Run: headless pygame with SDL's dummy video driver; simulated clock (each Clock.tick advances the game by its frame time, no real sleeping); random seed 0; keys injected as events and as key.get_pressed() state; no mouse input.
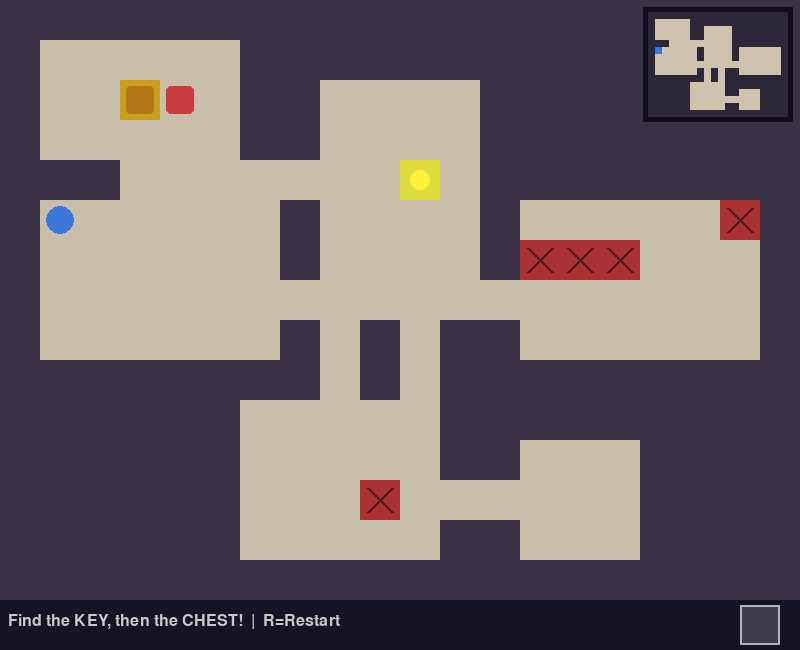
Frame 1 of 4 · flips 1–60 · no input
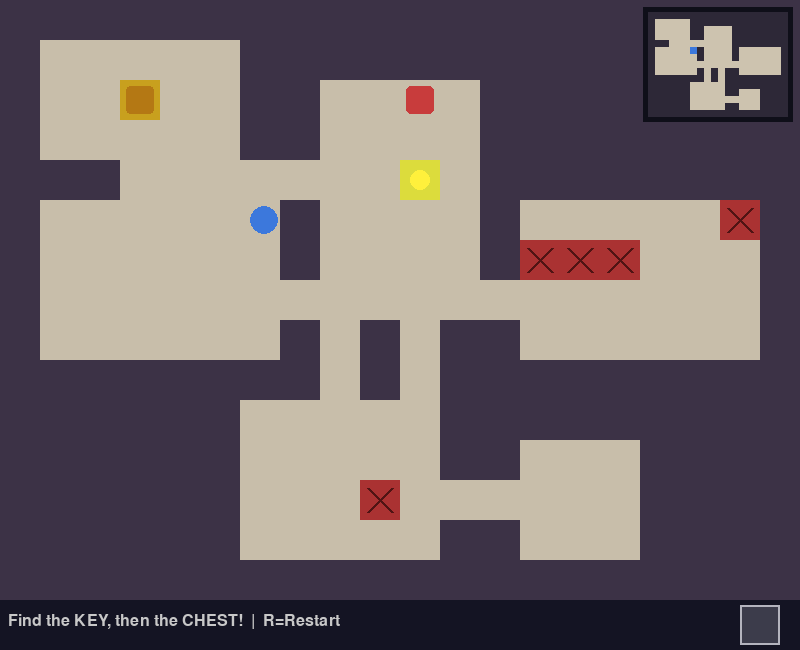
Frame 2 of 4 · flips 61–180 · tapped SPACE, RETURN · held RIGHT (→), D
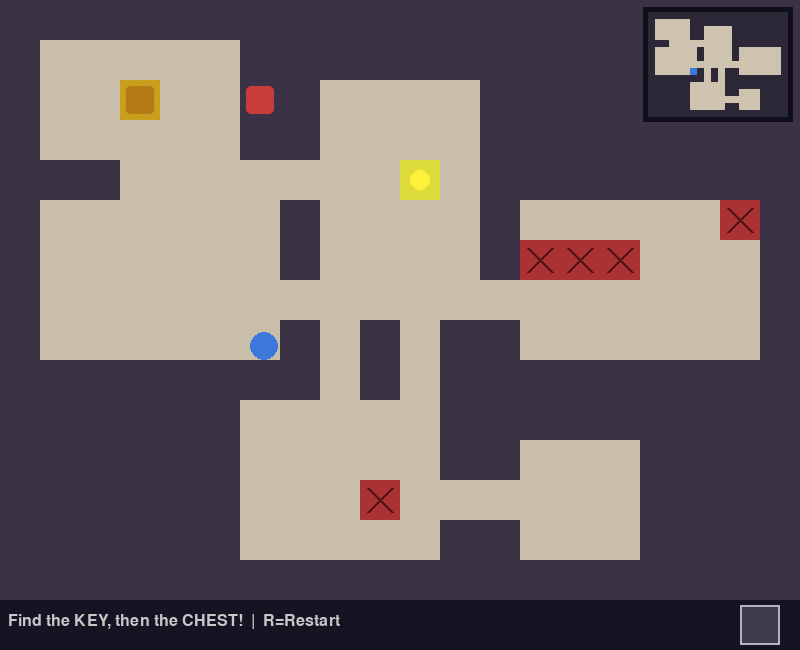
Frame 3 of 4 · flips 181–300 · held DOWN (↓), S
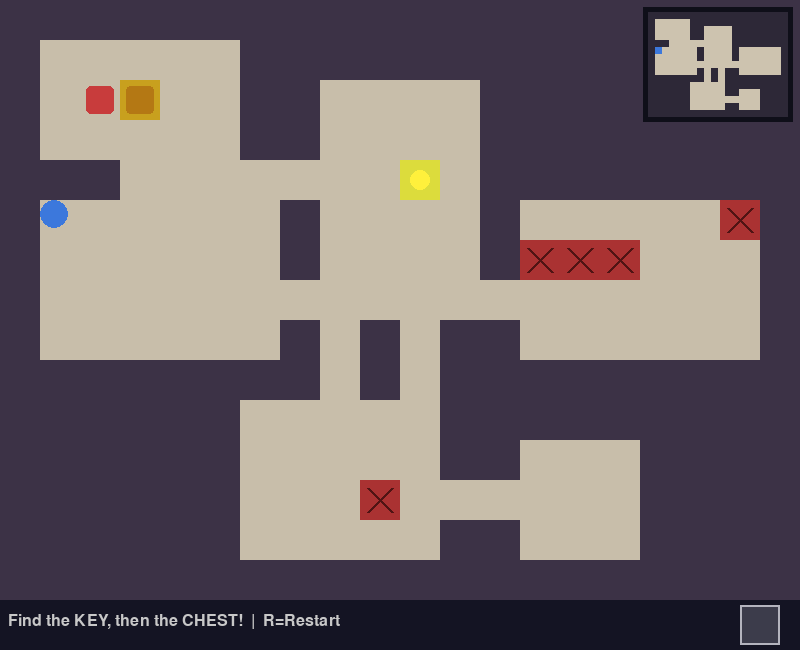
Frame 4 of 4 · flips 301–420 · held LEFT (←), A, UP (↑), W

The pygame program that drew these frames:

import pygame
import random
from collections import deque

TILE = 40
COLS, ROWS = 20, 15
WALL, FLOOR, CHEST, KEY, TRAP = 0, 1, 2, 3, 4
SPEED = 3
WIDTH = COLS * TILE
HEIGHT = ROWS * TILE + 50
FPS = 60

COLORS = {
    WALL: (60, 50, 70),
    FLOOR: (200, 190, 170),
    CHEST: (200, 160, 30),
    KEY: (220, 220, 60),
    TRAP: (170, 50, 50),
}


def find_safe_path(grid, start_pos, target_pos):
    """Find one wall-free tile path between two (column, row) positions."""
    if start_pos is None or target_pos is None:
        return set()

    start = (start_pos[1], start_pos[0])
    target = (target_pos[1], target_pos[0])

    queue = deque([start])
    previous = {start: None}

    while queue:
        r, c = queue.popleft()

        if (r, c) == target:
            path = set()
            current = (r, c)

            while current is not None:
                path.add(current)
                current = previous[current]

            return path

        for dr, dc in ((1, 0), (-1, 0), (0, 1), (0, -1)):
            nr, nc = r + dr, c + dc

            if not (0 <= nr < ROWS and 0 <= nc < COLS):
                continue

            if grid[nr][nc] == WALL:
                continue

            if (nr, nc) in previous:
                continue

            previous[(nr, nc)] = (r, c)
            queue.append((nr, nc))

    return set()


def build_fallback_world():
    """Build a guaranteed connected five-room dungeon if random generation is insufficient."""
    grid = [[WALL] * COLS for _ in range(ROWS)]

    rooms = [
        pygame.Rect(1, 2, 4, 4),     # Start
        pygame.Rect(6, 2, 4, 4),     # Trap room
        pygame.Rect(11, 2, 4, 4),    # Key
        pygame.Rect(11, 8, 4, 4),    # Trap room
        pygame.Rect(16, 8, 3, 4),    # Chest
    ]

    for room in rooms:
        for r in range(room.y, room.bottom):
            for c in range(room.x, room.right):
                grid[r][c] = FLOOR

    # Connect rooms with one-tile corridors.
    for c in range(rooms[0].centerx, rooms[1].centerx + 1):
        grid[rooms[0].centery][c] = FLOOR

    for c in range(rooms[1].centerx, rooms[2].centerx + 1):
        grid[rooms[1].centery][c] = FLOOR

    for r in range(rooms[2].centery, rooms[3].centery + 1):
        grid[r][rooms[2].centerx] = FLOOR

    for c in range(rooms[3].centerx, rooms[4].centerx + 1):
        grid[rooms[3].centery][c] = FLOOR

    return grid, rooms


def generate_world():
    grid = [[WALL] * COLS for _ in range(ROWS)]
    rooms = []

    # Generate several non-overlapping rooms.
    attempts = 0

    while len(rooms) < 8 and attempts < 200:
        attempts += 1

        w = random.randint(3, 6)
        h = random.randint(3, 5)

        x = random.randint(1, COLS - w - 1)
        y = random.randint(1, ROWS - h - 1)

        room = pygame.Rect(x, y, w, h)

        if any(
            room.inflate(2, 2).colliderect(existing)
            for existing in rooms
        ):
            continue

        rooms.append(room)

        for r in range(room.y, room.bottom):
            for c in range(room.x, room.right):
                grid[r][c] = FLOOR

    # Always have enough rooms for visible traps without making
    # the route impossible.
    if len(rooms) < 5:
        grid, rooms = build_fallback_world()

    # Connect consecutive rooms.
    for i in range(len(rooms) - 1):
        ax, ay = rooms[i].centerx, rooms[i].centery
        bx, by = rooms[i + 1].centerx, rooms[i + 1].centery

        cx = ax

        while cx != bx:
            grid[ay][cx] = FLOOR
            cx += 1 if bx > cx else -1

        cy = ay

        while cy != by:
            grid[cy][bx] = FLOOR
            cy += 1 if by > cy else -1

    start_room = rooms[0]
    key_room = rooms[-2]
    chest_room = rooms[-1]

    start_pos = (
        start_room.centerx,
        start_room.centery,
    )

    key_pos = (
        key_room.centerx,
        key_room.centery,
    )

    chest_pos = (
        chest_room.centerx,
        chest_room.centery,
    )

    # Place key and chest.
    grid[key_pos[1]][key_pos[0]] = KEY
    grid[chest_pos[1]][chest_pos[0]] = CHEST

    # Reserve safe routes for both stages:
    # START -> KEY
    # KEY -> CHEST
    safe_cells = set()

    safe_cells.update(
        find_safe_path(
            grid,
            start_pos,
            key_pos,
        )
    )

    safe_cells.update(
        find_safe_path(
            grid,
            key_pos,
            chest_pos,
        )
    )

    # Never put traps in the start, key, or chest rooms.
    for room in (
        start_room,
        key_room,
        chest_room,
    ):
        for r in range(room.y, room.bottom):
            for c in range(room.x, room.right):
                safe_cells.add((r, c))

    # IMPORTANT:
    # Traps are placed ONLY inside intermediate rooms.
    # This prevents traps from covering the connecting corridors.
    trap_candidates = []

    intermediate_rooms = rooms[1:-2]

    for room in intermediate_rooms:
        for r in range(room.y, room.bottom):
            for c in range(room.x, room.right):

                if grid[r][c] != FLOOR:
                    continue

                if (r, c) in safe_cells:
                    continue

                trap_candidates.append((r, c))

    random.shuffle(trap_candidates)

    # Place up to five traps.
    # Never sacrifice a corridor just to reach five traps.
    for r, c in trap_candidates[:5]:
        grid[r][c] = TRAP

    return grid, start_room


class Player:
    def __init__(self, x, y):
        self.rect = pygame.Rect(
            x,
            y,
            28,
            28,
        )

        self.color = (60, 120, 220)
        self.has_key = False

    def move(self, keys, grid):
        dx = 0
        dy = 0

        if keys[pygame.K_LEFT] or keys[pygame.K_a]:
            dx = -SPEED

        if keys[pygame.K_RIGHT] or keys[pygame.K_d]:
            dx = SPEED

        if keys[pygame.K_UP] or keys[pygame.K_w]:
            dy = -SPEED

        if keys[pygame.K_DOWN] or keys[pygame.K_s]:
            dy = SPEED

        self._try_move(
            dx,
            0,
            grid,
        )

        self._try_move(
            0,
            dy,
            grid,
        )

    def _try_move(self, dx, dy, grid):
        new_rect = self.rect.move(
            dx,
            dy,
        )

        corners = (
            (
                new_rect.left,
                new_rect.top,
            ),
            (
                new_rect.right - 1,
                new_rect.top,
            ),
            (
                new_rect.left,
                new_rect.bottom - 1,
            ),
            (
                new_rect.right - 1,
                new_rect.bottom - 1,
            ),
        )

        for px, py in corners:
            c = px // TILE
            r = py // TILE

            if not (
                0 <= r < ROWS
                and 0 <= c < COLS
            ):
                return

            if grid[r][c] == WALL:
                return

        self.rect = new_rect

    def draw(self, screen):
        pygame.draw.ellipse(
            screen,
            self.color,
            self.rect,
        )


class Guard:
    def __init__(
        self,
        x,
        y,
        left_x,
        right_x,
    ):
        self.rect = pygame.Rect(
            x,
            y,
            28,
            28,
        )

        self.left_x = left_x
        self.right_x = right_x

        self.direction = 1
        self.speed = 2

    def update(self):
        self.rect.x += (
            self.speed * self.direction
        )

        if self.rect.left <= self.left_x:
            self.rect.left = self.left_x
            self.direction = 1

        elif self.rect.right >= self.right_x:
            self.rect.right = self.right_x
            self.direction = -1

    def draw(self, screen):
        pygame.draw.rect(
            screen,
            (200, 60, 60),
            self.rect,
            border_radius=5,
        )


class GameEngine:
    def __init__(self):
        pygame.init()

        self.screen = pygame.display.set_mode(
            (WIDTH, HEIGHT)
        )

        pygame.display.set_caption(
            "Treasure Hunt"
        )

        self.clock = pygame.time.Clock()

        self.font = pygame.font.SysFont(
            "monospace",
            24,
        )

        self.big_font = pygame.font.SysFont(
            "monospace",
            40,
            bold=True,
        )

        self.reset()

    def reset(self):
        self.grid, start = generate_world()

        self.start_x = (
            start.x * TILE + 6
        )

        self.start_y = (
            start.y * TILE + 6
        )

        self.player = Player(
            self.start_x,
            self.start_y,
        )

        self.won = False

        self.status = (
            "Find the KEY, then the CHEST!"
        )

        # Find the chest.
        chest_position = None

        for r in range(ROWS):
            for c in range(COLS):

                if self.grid[r][c] == CHEST:
                    chest_position = (
                        r,
                        c,
                    )
                    break

            if chest_position is not None:
                break

        # Task 2:
        # Patrol guard inside the chest room row.
        if chest_position is not None:
            chest_r, chest_c = chest_position

            room_left = None
            room_right = None

            for c in range(COLS):

                if self.grid[chest_r][c] in (
                    FLOOR,
                    CHEST,
                ):

                    if room_left is None:
                        room_left = c

                    room_right = c

            if (
                room_left is not None
                and room_right is not None
            ):

                left_c = room_left
                right_c = room_right

                if left_c == right_c:
                    left_c = max(
                        0,
                        chest_c - 1,
                    )

                    right_c = min(
                        COLS - 1,
                        chest_c + 1,
                    )

                if left_c != chest_c:
                    start_c = left_c
                else:
                    start_c = min(
                        chest_c + 1,
                        right_c,
                    )

                left_x = (
                    left_c * TILE + 6
                )

                right_x = (
                    right_c * TILE
                    + TILE
                    - 6
                )

                self.guard = Guard(
                    start_c * TILE + 6,
                    chest_r * TILE + 6,
                    left_x,
                    right_x,
                )

            else:
                gx = (
                    max(
                        0,
                        chest_c - 1,
                    )
                    * TILE
                    + 6
                )

                self.guard = Guard(
                    gx,
                    chest_r * TILE + 6,
                    gx,
                    gx + TILE,
                )

        else:
            self.guard = Guard(
                TILE + 6,
                TILE + 6,
                TILE + 6,
                TILE * 3,
            )

    def handle_events(self):
        for event in pygame.event.get():

            if event.type == pygame.QUIT:
                return False

            if (
                event.type == pygame.KEYDOWN
                and event.key == pygame.K_r
            ):
                self.reset()

        return True

    def reset_player(self, message):
        self.player.rect.topleft = (
            self.start_x,
            self.start_y,
        )

        self.status = message

    def update(self):
        if self.won:
            return

        # Task 2: guard patrol.
        self.guard.update()

        keys = pygame.key.get_pressed()

        self.player.move(
            keys,
            self.grid,
        )

        # Task 2: guard collision.
        if self.player.rect.colliderect(
            self.guard.rect
        ):
            self.reset_player(
                "Guard caught you! Back to the start!"
            )
            return

        pr = (
            self.player.rect.centery
            // TILE
        )

        pc = (
            self.player.rect.centerx
            // TILE
        )

        if not (
            0 <= pr < ROWS
            and 0 <= pc < COLS
        ):
            return

        cell = self.grid[pr][pc]

        # Task 1: trap collision.
        if cell == TRAP:
            self.reset_player(
                "Trap! Back to the start!"
            )
            return

        # Task 4: key pickup.
        if cell == KEY:
            self.player.has_key = True

            self.grid[pr][pc] = FLOOR

            self.status = (
                "Got the key! Find the CHEST!"
            )

            return

        # Chest only works after key collection.
        if (
            cell == CHEST
            and self.player.has_key
        ):
            self.won = True

            self.status = (
                "Treasure found!"
            )

    def draw_minimap(self):
        # Task 3:
        # Mini-map in the top-right corner.
        mini_tile = 7

        map_width = (
            COLS * mini_tile
        )

        map_height = (
            ROWS * mini_tile
        )

        margin = 12

        x0 = (
            WIDTH
            - map_width
            - margin
        )

        y0 = margin

        panel = pygame.Rect(
            x0 - 5,
            y0 - 5,
            map_width + 10,
            map_height + 10,
        )

        pygame.draw.rect(
            self.screen,
            (15, 15, 25),
            panel,
        )

        for r in range(ROWS):
            for c in range(COLS):

                cell = self.grid[r][c]

                tile_color = (
                    (45, 40, 55)
                    if cell == WALL
                    else (205, 195, 175)
                )

                rect = pygame.Rect(
                    x0 + c * mini_tile,
                    y0 + r * mini_tile,
                    mini_tile,
                    mini_tile,
                )

                pygame.draw.rect(
                    self.screen,
                    tile_color,
                    rect,
                )

        pr = (
            self.player.rect.centery
            // TILE
        )

        pc = (
            self.player.rect.centerx
            // TILE
        )

        if (
            0 <= pr < ROWS
            and 0 <= pc < COLS
        ):

            rect = pygame.Rect(
                x0 + pc * mini_tile,
                y0 + pr * mini_tile,
                mini_tile,
                mini_tile,
            )

            pygame.draw.rect(
                self.screen,
                (60, 120, 220),
                rect,
            )

    def draw_inventory(self):
        # Task 4:
        # Empty slot until key is collected.
        slot = pygame.Rect(
            WIDTH - 60,
            ROWS * TILE + 5,
            40,
            40,
        )

        pygame.draw.rect(
            self.screen,
            (60, 60, 75),
            slot,
        )

        pygame.draw.rect(
            self.screen,
            (180, 180, 190),
            slot,
            2,
        )

        if not self.player.has_key:
            return

        # Simple key icon.
        key_color = (
            255,
            230,
            50,
        )

        pygame.draw.circle(
            self.screen,
            key_color,
            (
                slot.centerx - 7,
                slot.centery - 7,
            ),
            6,
        )

        pygame.draw.line(
            self.screen,
            key_color,
            (
                slot.centerx - 2,
                slot.centery - 2,
            ),
            (
                slot.centerx + 12,
                slot.centery + 12,
            ),
            4,
        )

        pygame.draw.line(
            self.screen,
            key_color,
            (
                slot.centerx + 7,
                slot.centery + 7,
            ),
            (
                slot.centerx + 12,
                slot.centery + 3,
            ),
            3,
        )

    def draw(self):
        self.screen.fill(
            (30, 25, 40)
        )

        # Dungeon.
        for r in range(ROWS):
            for c in range(COLS):

                cell = self.grid[r][c]

                rect = pygame.Rect(
                    c * TILE,
                    r * TILE,
                    TILE,
                    TILE,
                )

                pygame.draw.rect(
                    self.screen,
                    COLORS[cell],
                    rect,
                )

                # Key.
                if cell == KEY:
                    pygame.draw.circle(
                        self.screen,
                        (255, 240, 60),
                        (
                            c * TILE
                            + TILE // 2,
                            r * TILE
                            + TILE // 2,
                        ),
                        10,
                    )

                # Chest.
                elif cell == CHEST:
                    pygame.draw.rect(
                        self.screen,
                        (180, 120, 20),
                        rect.inflate(
                            -12,
                            -12,
                        ),
                        border_radius=4,
                    )

                # Trap.
                elif cell == TRAP:
                    # Make traps visually obvious.
                    pygame.draw.line(
                        self.screen,
                        (80, 20, 20),
                        (
                            c * TILE + 8,
                            r * TILE + 8,
                        ),
                        (
                            c * TILE
                            + TILE
                            - 8,
                            r * TILE
                            + TILE
                            - 8,
                        ),
                        3,
                    )

                    pygame.draw.line(
                        self.screen,
                        (80, 20, 20),
                        (
                            c * TILE
                            + TILE
                            - 8,
                            r * TILE + 8,
                        ),
                        (
                            c * TILE + 8,
                            r * TILE
                            + TILE
                            - 8,
                        ),
                        3,
                    )

        # Guard.
        self.guard.draw(
            self.screen
        )

        # Player.
        self.player.draw(
            self.screen
        )

        # Task 3: mini-map.
        self.draw_minimap()

        # HUD.
        hud = pygame.Rect(
            0,
            ROWS * TILE,
            WIDTH,
            50,
        )

        pygame.draw.rect(
            self.screen,
            (20, 20, 35),
            hud,
        )

        status_surface = self.font.render(
            self.status
            + "  |  R=Restart",
            True,
            (200, 200, 200),
        )

        self.screen.blit(
            status_surface,
            (
                8,
                ROWS * TILE + 13,
            ),
        )

        # Task 4: inventory.
        self.draw_inventory()

        # Victory screen.
        if self.won:
            overlay = pygame.Surface(
                (
                    WIDTH,
                    ROWS * TILE,
                ),
                pygame.SRCALPHA,
            )

            overlay.fill(
                (0, 0, 0, 140)
            )

            self.screen.blit(
                overlay,
                (0, 0),
            )

            message = self.big_font.render(
                "TREASURE FOUND!",
                True,
                (220, 180, 30),
            )

            sub_message = self.font.render(
                "Press R to Play Again",
                True,
                (180, 180, 180),
            )

            self.screen.blit(
                message,
                (
                    WIDTH // 2
                    - message.get_width() // 2,
                    ROWS * TILE // 2
                    - 30,
                ),
            )

            self.screen.blit(
                sub_message,
                (
                    WIDTH // 2
                    - sub_message.get_width() // 2,
                    ROWS * TILE // 2
                    + 20,
                ),
            )

        pygame.display.flip()

    def run(self):
        running = True

        while running:
            running = self.handle_events()
            self.update()
            self.draw()
            self.clock.tick(FPS)

        pygame.quit()


if __name__ == "__main__":
    GameEngine().run()
